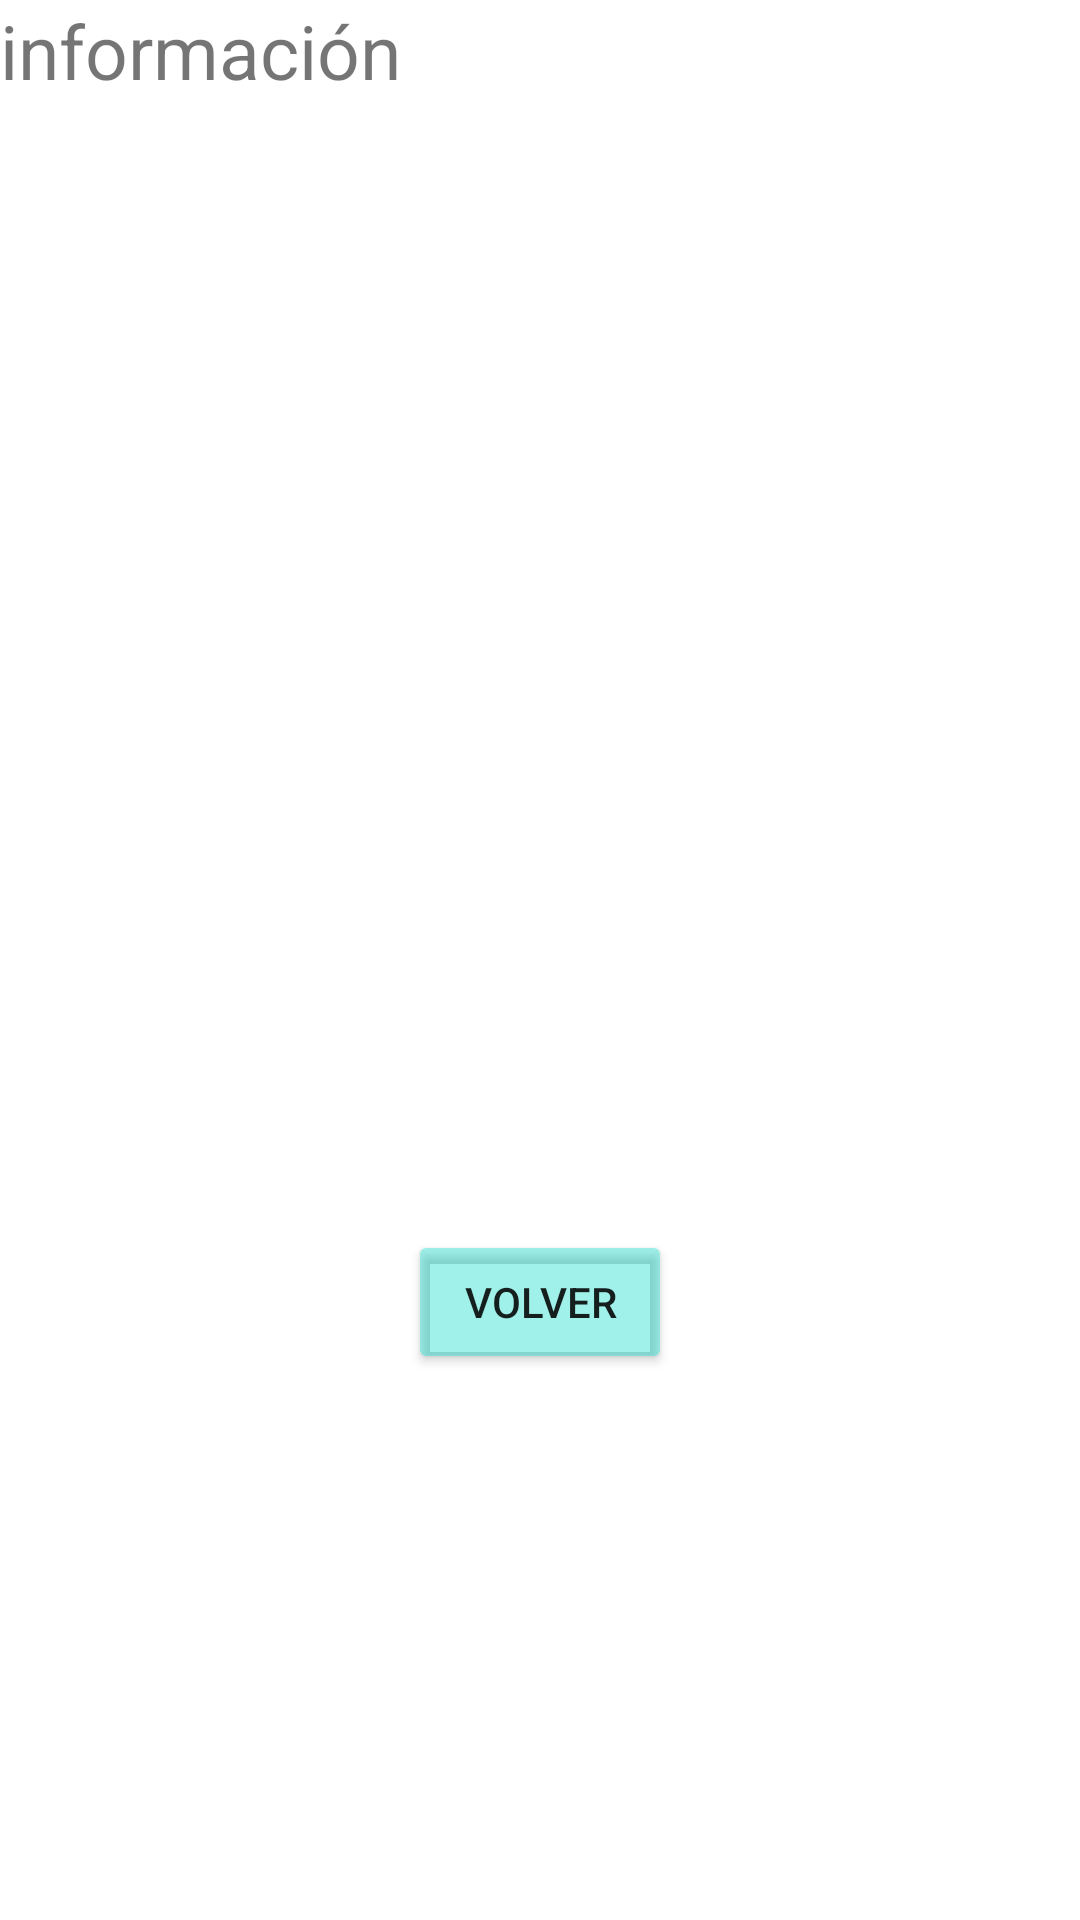

Here is an Android app screen rendered from its layout file. Give the layout XML and the strings, colors and styles it references.
<!-- AndroidManifest.xml: application theme Theme.Controles -->
<!-- res/layout/activity_actividad2.xml -->
<?xml version="1.0" encoding="utf-8"?>
<LinearLayout xmlns:android="http://schemas.android.com/apk/res/android"
    xmlns:app="http://schemas.android.com/apk/res-auto"
    xmlns:tools="http://schemas.android.com/tools"
    android:layout_width="match_parent"
    android:layout_height="match_parent"
    tools:context=".Actividad2">

    <LinearLayout
        android:layout_width="match_parent"
        android:layout_height="wrap_content"
        android:orientation="vertical">


        <TextView
            android:id="@+id/txtView"
            android:layout_width="match_parent"
            android:layout_height="410dp"
            android:layout_weight="1"
            android:orientation="horizontal"
            android:text="@string/txtView"
            android:textAlignment="viewStart"
            android:textSize="25sp" />

        <Button
            android:id="@+id/btnFinal"
            android:layout_width="wrap_content"
            android:layout_height="match_parent"
            android:layout_gravity="center"
            android:layout_weight="1"
            android:backgroundTint="@color/teal_200"
            android:text="@string/btnfinal" />

</LinearLayout>

</LinearLayout>
<!-- resources referenced by this layout -->
<resources>
  <color name="teal_200">#6003DAC5</color>
  <string name="btnfinal">Volver</string>
  <string name="txtView">información</string>
  <style name="Theme.Controles" parent="Theme.MaterialComponents.DayNight.DarkActionBar">
          
          <item name="colorPrimary">#80DEEA</item>
          <item name="colorPrimaryVariant">#80DEEA</item>
          <item name="colorOnPrimary">@color/black</item>
          
          <item name="colorSecondary">#80DEEA</item>
          <item name="colorSecondaryVariant">@color/teal_700</item>
          <item name="colorOnSecondary">@color/white</item>
          
          <item name="android:statusBarColor" tools:targetApi="l">@color/black</item>
          
      </style>
  <color name="black">#FF000000</color>
  <color name="teal_700">#FF018786</color>
  <color name="white">#FFFFFFFF</color>
</resources>
